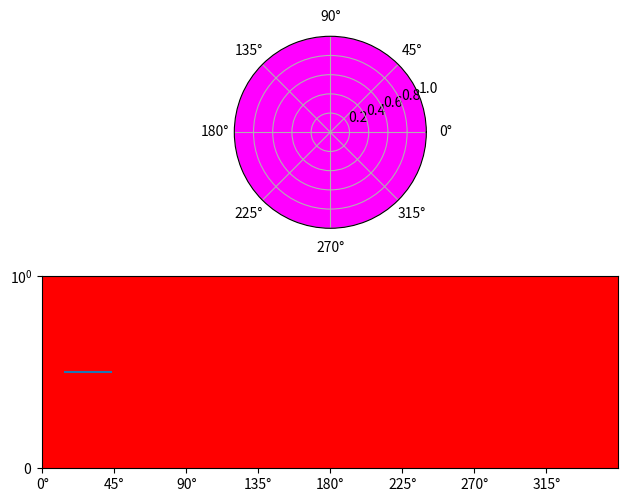

This figure's Python source:
#!/usr/bin/python
# coding=utf-8
import matplotlib.pyplot as plt
'''
Axes坐标轴的使用与管理 ---- 之理解型add_axes
.坐标轴通常包含Axis, Tick, Line2D, Text, Polygon等对象绘制完成,
.坐标轴的创建提供了两种方式：
    |-Figure.add_axes(*args, **kwargs)  [理解型]
    |-add_subplot(*args, **kwargs)      [快捷性]
Axes坐标轴的使用与管理 ---- 之理解型add_axes
1.add_axes函数使用的两种方式：
    |-add_axes(rect, projection=None, polar=False, **kwargs)
        |-[add_axes函数利用参数构造Axes对象]
    |-add_axes(ax) 
        |-[调用者自己构造Axes对象]
    上面两种方式本质都一样，因为参数都是一样的。
注意：下面例子把Figure分成两部分
    |-下面部分：说明add_axes(ax)
    |-上面部分：说明add_axes(rect, projection=None, polar=False, **kwargs)
2.add_axes(ax)
    .class matplotlib.axes.Axes(fig, rect, facecolor=None, frameon=True, sharex=None, sharey=None, label='', xscale=None, yscale=None, **kwargs)
    .返回Axes对象
    |-fig : Figure
        |-坐标轴所属的Figure.
    |-rect : [left, bottom, width, height]
        |-坐标轴在Figure中的位置与大小
    |-facecolor: 字符串与四元元组：None
        |-周坐标轴填充色
    |-frameon：bool：True
        |-是否绘制坐标轴边框
    |-sharex：Axes：None
        |-使用sharex指定的坐标轴的属性
    |-sharey：Axes：None
        |-使用sharey指定的坐标轴的属性
    |-label：：''
        |-坐标轴的标签
    |-xscale：字符串：None
        |-x坐标比例尺的计算方式
        |-取值：{"linear", "log", "symlog", "logit", ...}
    |-yscale：字符串：None
        |-y坐标比例尺的计算方式
        |-取值：{"linear", "log", "symlog", "logit", ...}
    
    还有其他属性可以在这儿使用。请参考官方文档。
    
3.add_axes(rect, projection=None, polar=False, **kwargs)
    |-rect : 四元元组或者列表
        |-坐标轴位置与大小
    |-projection : {None, 'aitoff', 'hammer', 'lambert', 'mollweide', 'polar', 'rectilinear', str},
        |-坐标轴的类型
    |-polar : boolean
        |-使用极坐标，取值True等价于projection='polar'.
    |-sharex, sharey : Axes
        |-使用sharey指定的坐标轴的属性
    |-label : str
        |-坐标轴标签
    
    还有其他属性可以在这儿使用。请参考官方文档。
'''
figure = plt.figure(num='Axes坐标轴的使用与管理')
# ---------------------------------------------
# 坐标轴
ax1 = plt.Axes(
    fig=figure,
    rect=[0.05, 0.05, 0.9, 0.4],
    facecolor=(1, 0, 0, 1),
    frameon=True,
    label='坐标轴Axes对象',
    xscale='linear',
    yscale='symlog'
)
figure.add_axes(ax1)
figure.add_axes(
    [0.05, 0.55, 0.9, 0.4],  # 位置与大小，必须第一个指定，不能使用形式参数
    projection='polar',      # 坐标轴类型
    sharex=ax1,              # 共享ax1中的xaxis
    # sharey=ax1,            # 共享ax1中的yaxis
    label='函数构造的坐标轴Axes',
    facecolor=(1, 0, 1, 1),     # 还可以使用其他属性
    frameon=True,
)
# ---------------------------------------------
# 图形
line = plt.Line2D(
    [0.25, 0.5, 0.75],     # 线条的所有点的X坐标
    [0.5, 0.5, 0.5])     # 线条的所有点的Y坐标

# Figure，Axes，Artist的容器关系
ax1.add_artist(line)

# 显示图形
figure.show(warn=False)
# 显式窗体
plt.show()
